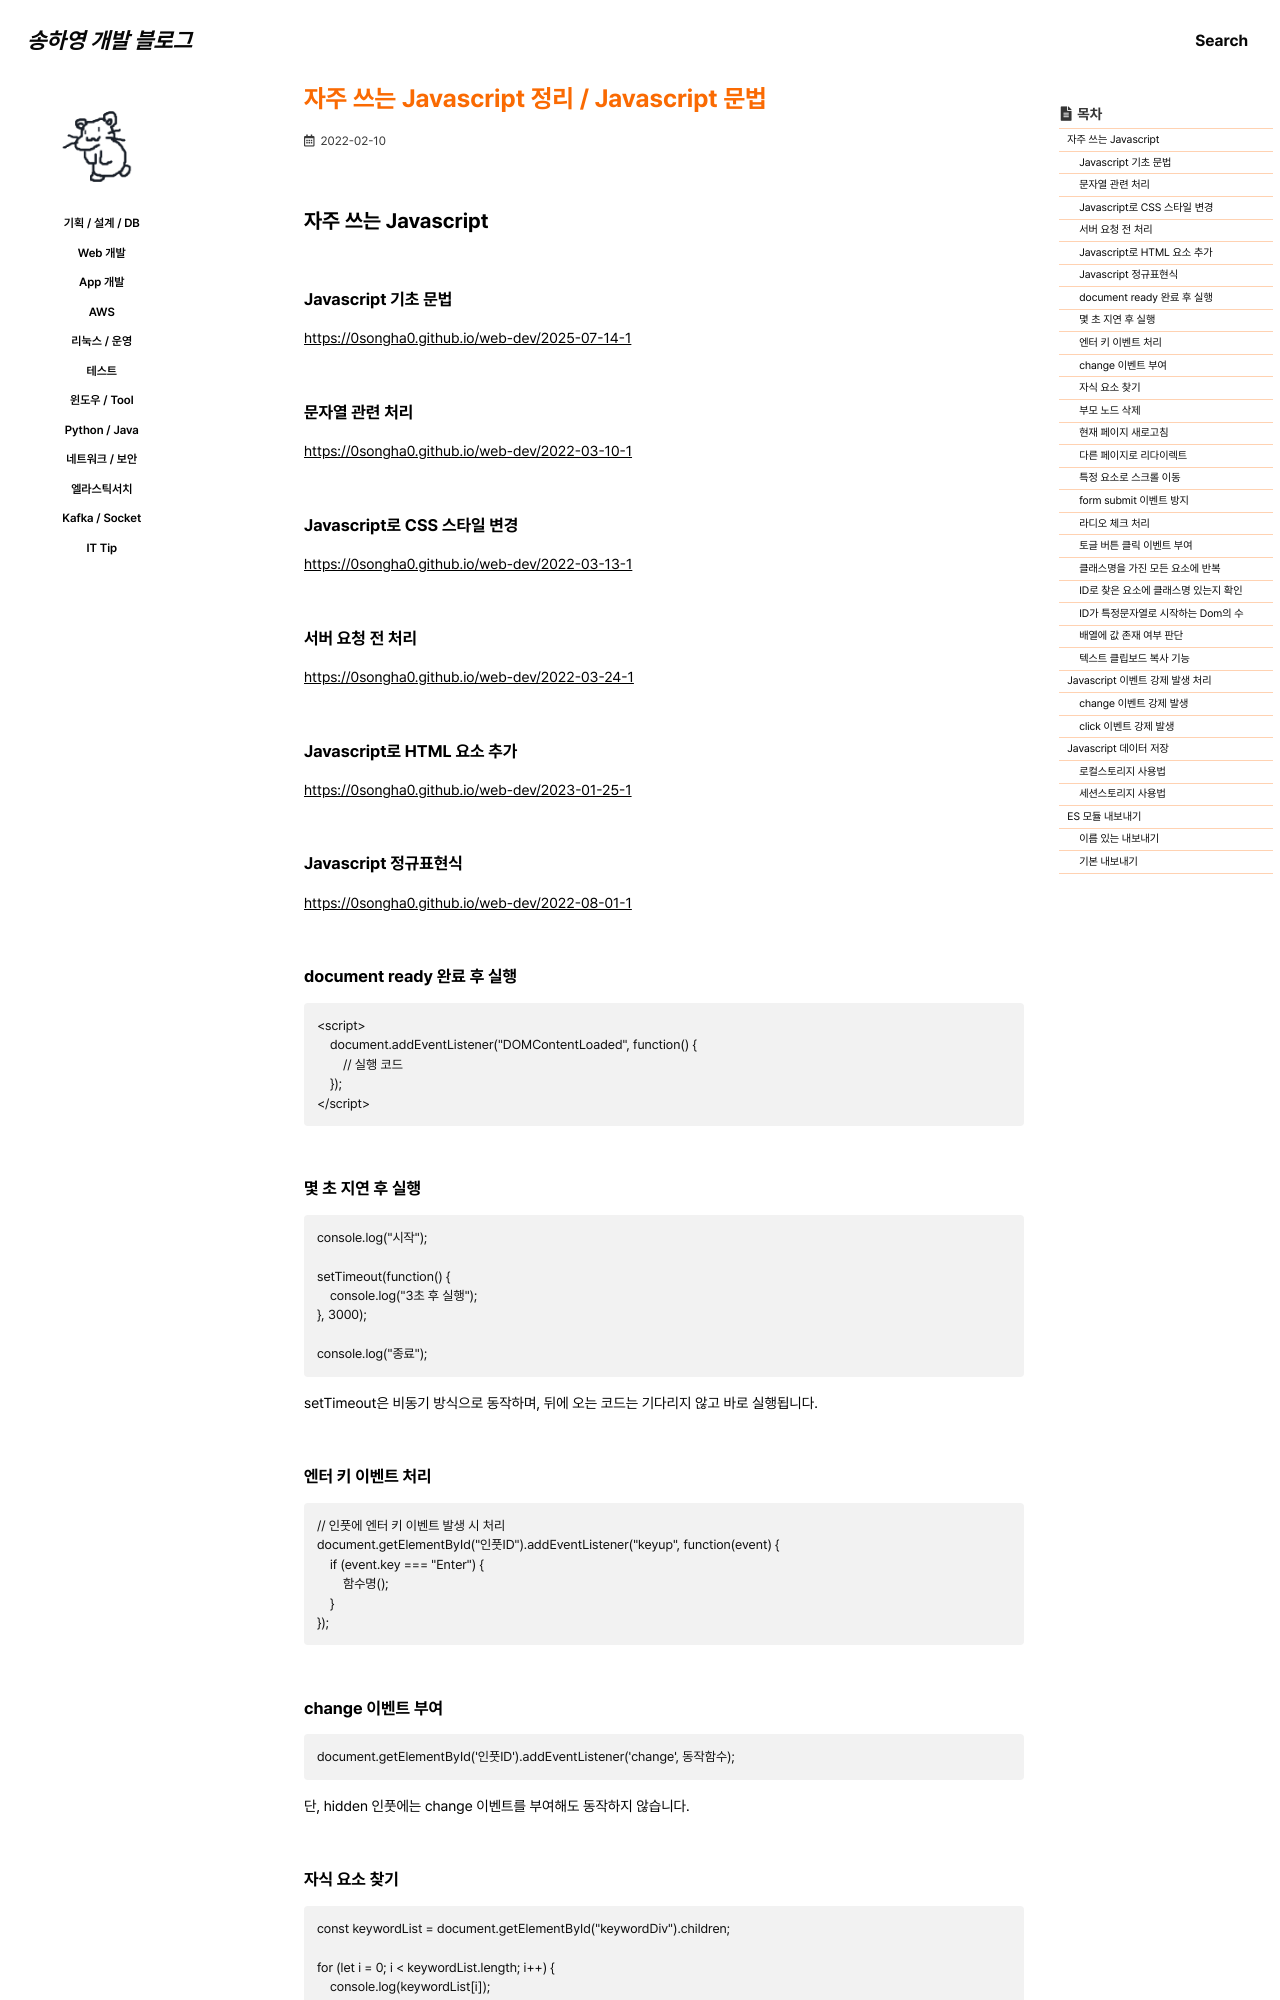

repository: 0songha0/0songha0.github.io · page: web-dev/2022-02-10-1.html · generator: jekyll

---
title: "자주 쓰는 Javascript 정리 / Javascript 문법"
excerpt: ""

categories:
   - web-dev
tags:
  - []

permalink: /web-dev/2022-02-10-1

toc: true
toc_sticky: true
 
date: 2022-02-10
last_modified_at: 2022-02-10
---

## 자주 쓰는 Javascript

### Javascript 기초 문법
<https://0songha0.github.io/web-dev/2025-07-14-1>{: target="_blank"}

### 문자열 관련 처리
<https://0songha0.github.io/web-dev/2022-03-10-1>{: target="_blank"}

### Javascript로 CSS 스타일 변경
<https://0songha0.github.io/web-dev/2022-03-13-1>{: target="_blank"}

### 서버 요청 전 처리
<https://0songha0.github.io/web-dev/2022-03-24-1>{: target="_blank"}

### Javascript로 HTML 요소 추가
<https://0songha0.github.io/web-dev/2023-01-25-1>{: target="_blank"}

### Javascript 정규표현식
<https://0songha0.github.io/web-dev/2022-08-01-1>{: target="_blank"}

### document ready 완료 후 실행
```
<script>
    document.addEventListener("DOMContentLoaded", function() {
        // 실행 코드
    });
</script>
```

### 몇 초 지연 후 실행
```
console.log("시작");

setTimeout(function() {
    console.log("3초 후 실행");
}, 3000);

console.log("종료");
```
setTimeout은 비동기 방식으로 동작하며, 뒤에 오는 코드는 기다리지 않고 바로 실행됩니다.

### 엔터 키 이벤트 처리
```
// 인풋에 엔터 키 이벤트 발생 시 처리
document.getElementById("인풋ID").addEventListener("keyup", function(event) {
    if (event.key === "Enter") {
        함수명();
    }
});
```

### change 이벤트 부여
```
document.getElementById('인풋ID').addEventListener('change', 동작함수);
```
단, hidden 인풋에는 change 이벤트를 부여해도 동작하지 않습니다.
